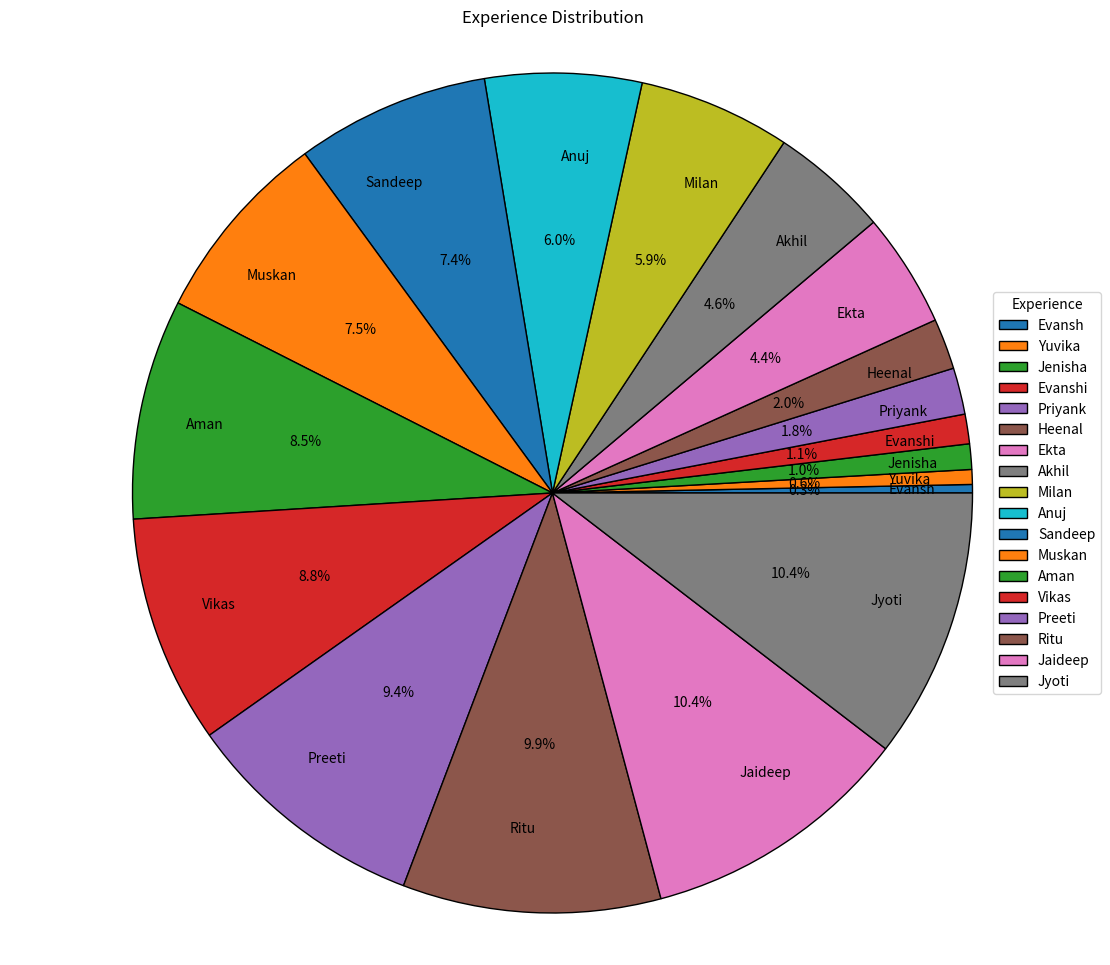

Write Python code to recreate this figure.
import numpy as np
import matplotlib.pyplot as plt

# Data for the pie chart
arr = np.array([1, 1.75, 3, 3.5, 5.5, 6, 13.5, 14, 18, 18.5, 22.85, 23, 26, 27, 29, 30.5, 32, 32])
names = ["Evansh", "Yuvika", "Jenisha", 'Evanshi', "Priyank", "Heenal", "Ekta", "Akhil", "Milan", "Anuj", "Sandeep", "Muskan", "Aman", "Vikas", "Preeti", "Ritu", "Jaideep", "Jyoti"]

# Plotting the pie chart
plt.figure(figsize=(14,12))  # Further increasing the figure size
plt.pie(arr, labels=names, autopct='%1.1f%%', 
        wedgeprops={'edgecolor': 'black'}, 
        textprops={'fontsize': 10},
        labeldistance=0.8)  # Further increase the distance of labels from the center

# Adding a legend outside of the pie chart
plt.legend(loc="center left", bbox_to_anchor=(0.9, 0.5), title="Experience")

# Adding a title
plt.title("Experience Distribution")

# Ensuring the pie chart is circular
plt.axis('equal')

# Display the chart
plt.show()
